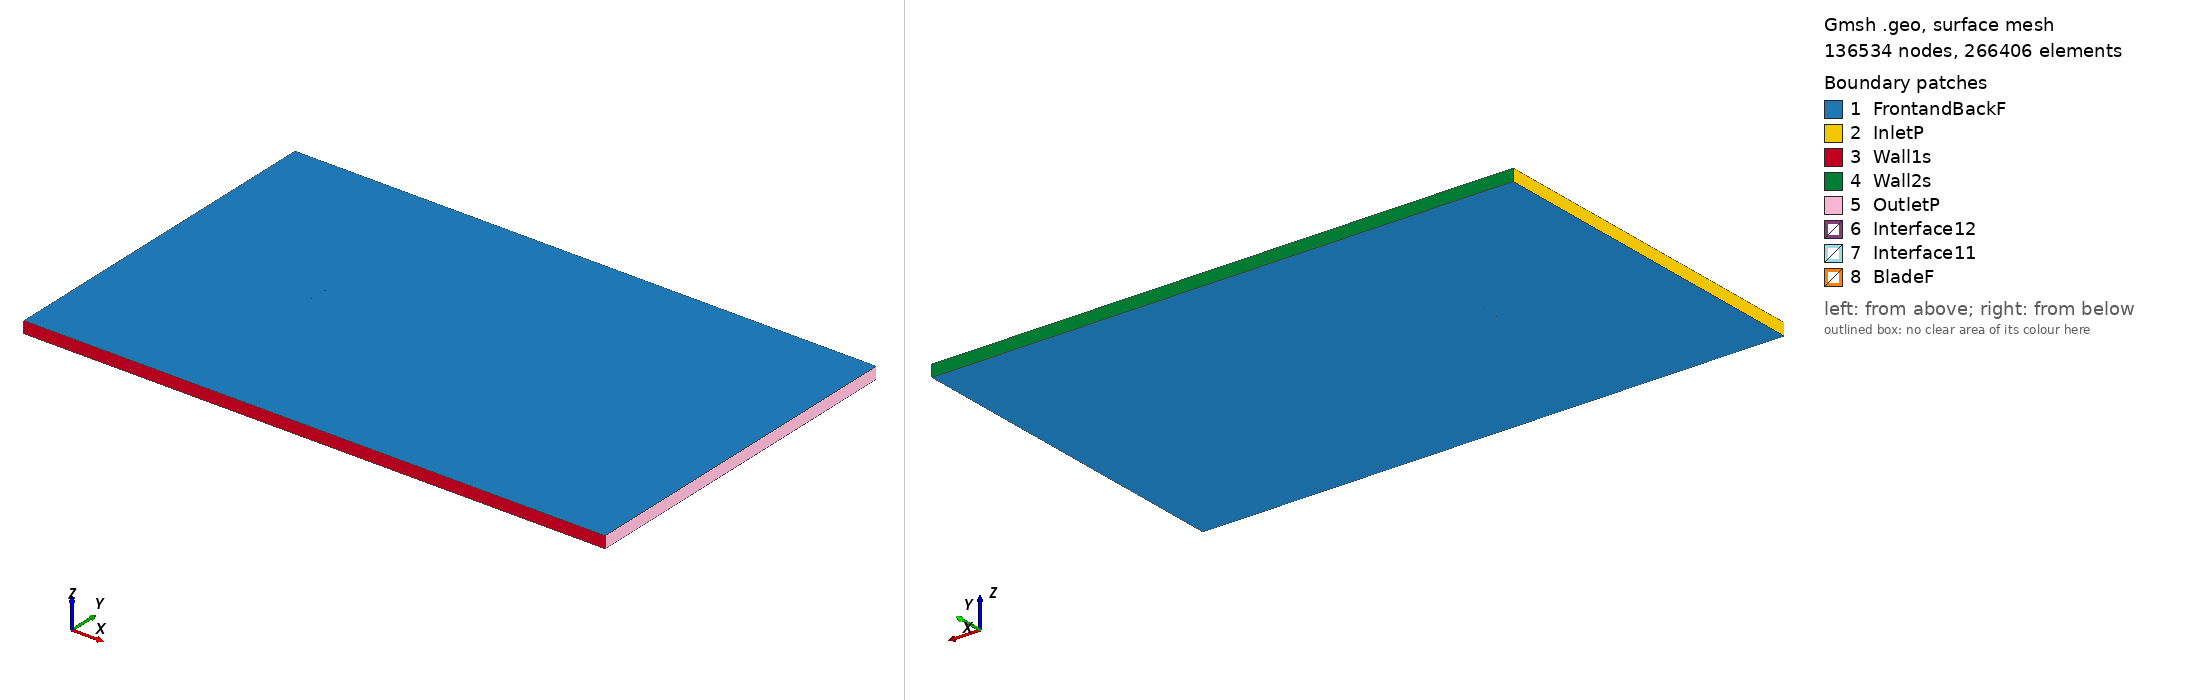

Gmsh geometry script, surface-meshed: 136534 nodes, 266406 surface elements. Boundary patches (legend numbers): 1 FrontandBackF, 2 InletP, 3 Wall1s, 4 Wall2s, 5 OutletP, 6 Interface12, 7 Interface11, 8 BladeF. Left view from above one corner, right view from below the opposite corner. Legend entries are the model's physical surfaces. The drawing asked Gmsh for element sizes between 1% and 20% of the model's largest extent; the script's own settings can give other sizes.

=== fx66196v_tsr_3.8898_aoa_1.893.geo (drawn) ===
SetFactory("OpenCASCADE");

Point(1) = {0.075022, 0.727384, 0, 1.0};
Point(2) = {0.074067, 0.727631, 0, 1.0};
Point(3) = {0.068973, 0.729114, 0, 1.0};
Point(4) = {0.062775, 0.730968, 0, 1.0};
Point(5) = {0.059293, 0.732031, 0, 1.0};
Point(6) = {0.055577, 0.733185, 0, 1.0};
Point(7) = {0.051641, 0.734410, 0, 1.0};
Point(8) = {0.047503, 0.735708, 0, 1.0};
Point(9) = {0.043178, 0.737051, 0, 1.0};
Point(10) = {0.038687, 0.738431, 0, 1.0};
Point(11) = {0.034047, 0.739826, 0, 1.0};
Point(12) = {0.029280, 0.741233, 0, 1.0};
Point(13) = {0.024403, 0.742616, 0, 1.0};
Point(14) = {0.019439, 0.743980, 0, 1.0};
Point(15) = {0.014404, 0.745269, 0, 1.0};
Point(16) = {0.009326, 0.746496, 0, 1.0};
Point(17) = {0.004221, 0.747593, 0, 1.0};
Point(18) = {-0.000888, 0.748564, 0, 1.0};
Point(19) = {-0.005983, 0.749317, 0, 1.0};
Point(20) = {-0.011042, 0.749836, 0, 1.0};
Point(21) = {-0.016046, 0.750000, 0, 1.0};
Point(22) = {-0.020971, 0.749922, 0, 1.0};
Point(23) = {-0.025796, 0.749619, 0, 1.0};
Point(24) = {-0.030528, 0.749155, 0, 1.0};
Point(25) = {-0.035055, 0.748518, 0, 1.0};
Point(26) = {-0.039449, 0.747758, 0, 1.0};
Point(27) = {-0.043659, 0.746863, 0, 1.0};
Point(28) = {-0.047668, 0.745869, 0, 1.0};
Point(29) = {-0.051459, 0.744773, 0, 1.0};
Point(30) = {-0.055015, 0.743604, 0, 1.0};
Point(31) = {-0.058320, 0.742366, 0, 1.0};
Point(32) = {-0.061357, 0.741085, 0, 1.0};
Point(33) = {-0.064118, 0.739765, 0, 1.0};
Point(34) = {-0.066588, 0.738437, 0, 1.0};
Point(35) = {-0.068754, 0.737109, 0, 1.0};
Point(36) = {-0.070610, 0.735814, 0, 1.0};
Point(37) = {-0.072146, 0.734563, 0, 1.0};
Point(38) = {-0.073350, 0.733385, 0, 1.0};
Point(39) = {-0.074223, 0.732322, 0, 1.0};
Point(40) = {-0.074759, 0.731393, 0, 1.0};
Point(41) = {-0.074959, 0.730423, 0, 1.0};
Point(42) = {-0.074809, 0.729862, 0, 1.0};
Point(43) = {-0.074328, 0.729170, 0, 1.0};
Point(44) = {-0.073513, 0.728471, 0, 1.0};
Point(45) = {-0.072368, 0.727760, 0, 1.0};
Point(46) = {-0.070900, 0.727042, 0, 1.0};
Point(47) = {-0.069111, 0.726316, 0, 1.0};
Point(48) = {-0.067012, 0.725596, 0, 1.0};
Point(49) = {-0.064610, 0.724882, 0, 1.0};
Point(50) = {-0.061916, 0.724183, 0, 1.0};
Point(51) = {-0.058943, 0.723506, 0, 1.0};
Point(52) = {-0.055701, 0.722853, 0, 1.0};
Point(53) = {-0.052204, 0.722236, 0, 1.0};
Point(54) = {-0.048469, 0.721652, 0, 1.0};
Point(55) = {-0.044510, 0.721117, 0, 1.0};
Point(56) = {-0.040346, 0.720627, 0, 1.0};
Point(57) = {-0.035991, 0.720203, 0, 1.0};
Point(58) = {-0.031497, 0.719836, 0, 1.0};
Point(59) = {-0.026789, 0.719553, 0, 1.0};
Point(60) = {-0.021982, 0.719347, 0, 1.0};
Point(61) = {-0.017062, 0.719265, 0, 1.0};
Point(62) = {-0.012051, 0.719314, 0, 1.0};
Point(63) = {-0.006965, 0.719605, 0, 1.0};
Point(64) = {-0.001832, 0.720025, 0, 1.0};
Point(65) = {0.003327, 0.720559, 0, 1.0};
Point(66) = {0.008487, 0.721123, 0, 1.0};
Point(67) = {0.013626, 0.721730, 0, 1.0};
Point(68) = {0.018723, 0.722318, 0, 1.0};
Point(69) = {0.023751, 0.722905, 0, 1.0};
Point(70) = {0.028692, 0.723450, 0, 1.0};
Point(71) = {0.033523, 0.723965, 0, 1.0};
Point(72) = {0.038224, 0.724426, 0, 1.0};
Point(73) = {0.042775, 0.724834, 0, 1.0};
Point(74) = {0.047156, 0.725186, 0, 1.0};
Point(75) = {0.051346, 0.725480, 0, 1.0};
Point(76) = {0.055330, 0.725708, 0, 1.0};
Point(77) = {0.059090, 0.725886, 0, 1.0};
Point(78) = {0.062611, 0.726002, 0, 1.0};
Point(79) = {0.068872, 0.726069, 0, 1.0};
Point(80) = {0.074011, 0.725952, 0, 1.0};
Point(81) = {0.074973, 0.725899, 0, 1.0};
Point(82) = {-0.075022, -0.727384, 0, 1.0};
Point(83) = {-0.074067, -0.727631, 0, 1.0};
Point(84) = {-0.068973, -0.729114, 0, 1.0};
Point(85) = {-0.062775, -0.730968, 0, 1.0};
Point(86) = {-0.059293, -0.732031, 0, 1.0};
Point(87) = {-0.055577, -0.733185, 0, 1.0};
Point(88) = {-0.051641, -0.734410, 0, 1.0};
Point(89) = {-0.047503, -0.735708, 0, 1.0};
Point(90) = {-0.043178, -0.737051, 0, 1.0};
Point(91) = {-0.038687, -0.738431, 0, 1.0};
Point(92) = {-0.034047, -0.739826, 0, 1.0};
Point(93) = {-0.029280, -0.741233, 0, 1.0};
Point(94) = {-0.024403, -0.742616, 0, 1.0};
Point(95) = {-0.019439, -0.743980, 0, 1.0};
Point(96) = {-0.014404, -0.745269, 0, 1.0};
Point(97) = {-0.009326, -0.746496, 0, 1.0};
Point(98) = {-0.004221, -0.747593, 0, 1.0};
Point(99) = {0.000888, -0.748564, 0, 1.0};
Point(100) = {0.005983, -0.749317, 0, 1.0};
Point(101) = {0.011042, -0.749836, 0, 1.0};
Point(102) = {0.016046, -0.750000, 0, 1.0};
Point(103) = {0.020971, -0.749922, 0, 1.0};
Point(104) = {0.025796, -0.749619, 0, 1.0};
Point(105) = {0.030528, -0.749155, 0, 1.0};
Point(106) = {0.035055, -0.748518, 0, 1.0};
Point(107) = {0.039449, -0.747758, 0, 1.0};
Point(108) = {0.043659, -0.746863, 0, 1.0};
Point(109) = {0.047668, -0.745869, 0, 1.0};
Point(110) = {0.051459, -0.744773, 0, 1.0};
Point(111) = {0.055015, -0.743604, 0, 1.0};
Point(112) = {0.058320, -0.742366, 0, 1.0};
Point(113) = {0.061357, -0.741085, 0, 1.0};
Point(114) = {0.064118, -0.739765, 0, 1.0};
Point(115) = {0.066588, -0.738437, 0, 1.0};
Point(116) = {0.068754, -0.737109, 0, 1.0};
Point(117) = {0.070610, -0.735814, 0, 1.0};
Point(118) = {0.072146, -0.734563, 0, 1.0};
Point(119) = {0.073350, -0.733385, 0, 1.0};
Point(120) = {0.074223, -0.732322, 0, 1.0};
Point(121) = {0.074759, -0.731393, 0, 1.0};
Point(122) = {0.074959, -0.730423, 0, 1.0};
Point(123) = {0.074809, -0.729862, 0, 1.0};
Point(124) = {0.074328, -0.729170, 0, 1.0};
Point(125) = {0.073513, -0.728471, 0, 1.0};
Point(126) = {0.072368, -0.727760, 0, 1.0};
Point(127) = {0.070900, -0.727042, 0, 1.0};
Point(128) = {0.069111, -0.726316, 0, 1.0};
Point(129) = {0.067012, -0.725596, 0, 1.0};
Point(130) = {0.064610, -0.724882, 0, 1.0};
Point(131) = {0.061916, -0.724183, 0, 1.0};
Point(132) = {0.058943, -0.723506, 0, 1.0};
Point(133) = {0.055701, -0.722853, 0, 1.0};
Point(134) = {0.052204, -0.722236, 0, 1.0};
Point(135) = {0.048469, -0.721652, 0, 1.0};
Point(136) = {0.044510, -0.721117, 0, 1.0};
Point(137) = {0.040346, -0.720627, 0, 1.0};
Point(138) = {0.035991, -0.720203, 0, 1.0};
Point(139) = {0.031497, -0.719836, 0, 1.0};
Point(140) = {0.026789, -0.719553, 0, 1.0};
Point(141) = {0.021982, -0.719347, 0, 1.0};
Point(142) = {0.017062, -0.719265, 0, 1.0};
Point(143) = {0.012051, -0.719314, 0, 1.0};
Point(144) = {0.006965, -0.719605, 0, 1.0};
Point(145) = {0.001832, -0.720025, 0, 1.0};
Point(146) = {-0.003327, -0.720559, 0, 1.0};
Point(147) = {-0.008487, -0.721123, 0, 1.0};
Point(148) = {-0.013626, -0.721730, 0, 1.0};
Point(149) = {-0.018723, -0.722318, 0, 1.0};
Point(150) = {-0.023751, -0.722905, 0, 1.0};
Point(151) = {-0.028692, -0.723450, 0, 1.0};
Point(152) = {-0.033523, -0.723965, 0, 1.0};
Point(153) = {-0.038224, -0.724426, 0, 1.0};
Point(154) = {-0.042775, -0.724834, 0, 1.0};
Point(155) = {-0.047156, -0.725186, 0, 1.0};
Point(156) = {-0.051346, -0.725480, 0, 1.0};
Point(157) = {-0.055330, -0.725708, 0, 1.0};
Point(158) = {-0.059090, -0.725886, 0, 1.0};
Point(159) = {-0.062611, -0.726002, 0, 1.0};
Point(160) = {-0.068872, -0.726069, 0, 1.0};
Point(161) = {-0.074011, -0.725952, 0, 1.0};
Point(162) = {-0.074973, -0.725899, 0, 1.0};

// Lines: first blade (splines 1-4)
Spline(1) = {1:25};
Spline(2) = {25:57};
Spline(3) = {57:81};
Spline(4) = {81,1};

// Lines: second blade (splines 5-8)
Spline(5) = {82:106};
Spline(6) = {106:138};
Spline(7) = {138:162};
Spline(8) = {162,82};

// Outer domain (points 20001-4 and lines)
Point(163) = {-13.50000000, -15.00000000, 0, 1.0};
Point(164) = {-13.50000000, 15.00000000, 0, 1.0};
Point(165) = {36.00000000, 15.00000000, 0, 1.0};
Point(166) = {36.00000000, -15.00000000, 0, 1.0};
Line(11) = {163, 164};
Line(12) = {164, 165};
Line(13) = {165, 166};
Line(14) = {163, 166};

// Interface (between moving and stationary domain) (circles)
Circle(9) = {0, 0, 0, 0.80000000, 0, 2*Pi};
Circle(10) = {0, 0, 0, 0.80000000, 0, 2*Pi};

// Loops collect Lines/Splines/etc (blade1, blade2, domain, first circle)
Line Loop(1) = {1:4};
Line Loop(2) = {5:8};
Line Loop(3) = {11,12,13,-14};
Line Loop(4) = {9};

// BooleanDifference cuts out the circle/interface from the domain
Plane Surface(1) = {3};
Plane Surface(2) = {4};
BooleanDifference{ Surface{1}; Delete;}{ Surface{2}; Delete;}

// This one cuts out the blades from the inner circle/interface
Line Loop(6) = {10};
Plane Surface(5) = {6};
Plane Surface(6) = {1};
Plane Surface(7) = {2};
BooleanDifference{ Surface{5}; Delete;}{ Surface{6,7}; Delete;}

// extrude to 3rd dimension
Extrude {0, 0, 1} {Surface{1}; Surface{5}; Layers{1}; Recombine;}

// Physical Surfaces are the named boundaries (patches)
Physical Surface("Interface11") = {12};
Physical Surface("Interface12") = {10};

// sides of domain
Physical Surface("InletP") = {6};
Physical Surface("OutletP") = {9};

// top and bottom of domain
Physical Surface("Wall1s") = {7};
Physical Surface("Wall2s") = {8};

// Check FrontandBackF by ensuring there is nothing in the 3rd dimension
Physical Surface("FrontandBackF") = {1,11,5,21};
Physical Surface("BladeF") = {13:20};
Physical Volume("Turbine") = {2};
Physical Volume("Farfield") = {1};

// settings for airfoil boundary layer
Field[1] = BoundaryLayer;
Field[1].EdgesList = {1:8};
Field[1].hwall_n = 1e-3;
Field[1].thickness = 1.5e-2;
Field[1].ratio = 1.05;
Field[1].Quads = 1;
BoundaryLayer Field = 1;

// control points for mesh (blade and interface)
// floor((arc length / 1.5mm)/ 6) -> Transfinite Line
Transfinite Line {1,2,3,5,6,7} = 34 Using Progression 1;
Transfinite Line {4,8} = 2 Using Progression 1;
Transfinite Line {9, 15} = 800 Using Progression 1;

// For more information on gmsh syntax, visit http://gmsh.info/doc/texinfo/gmsh.html
